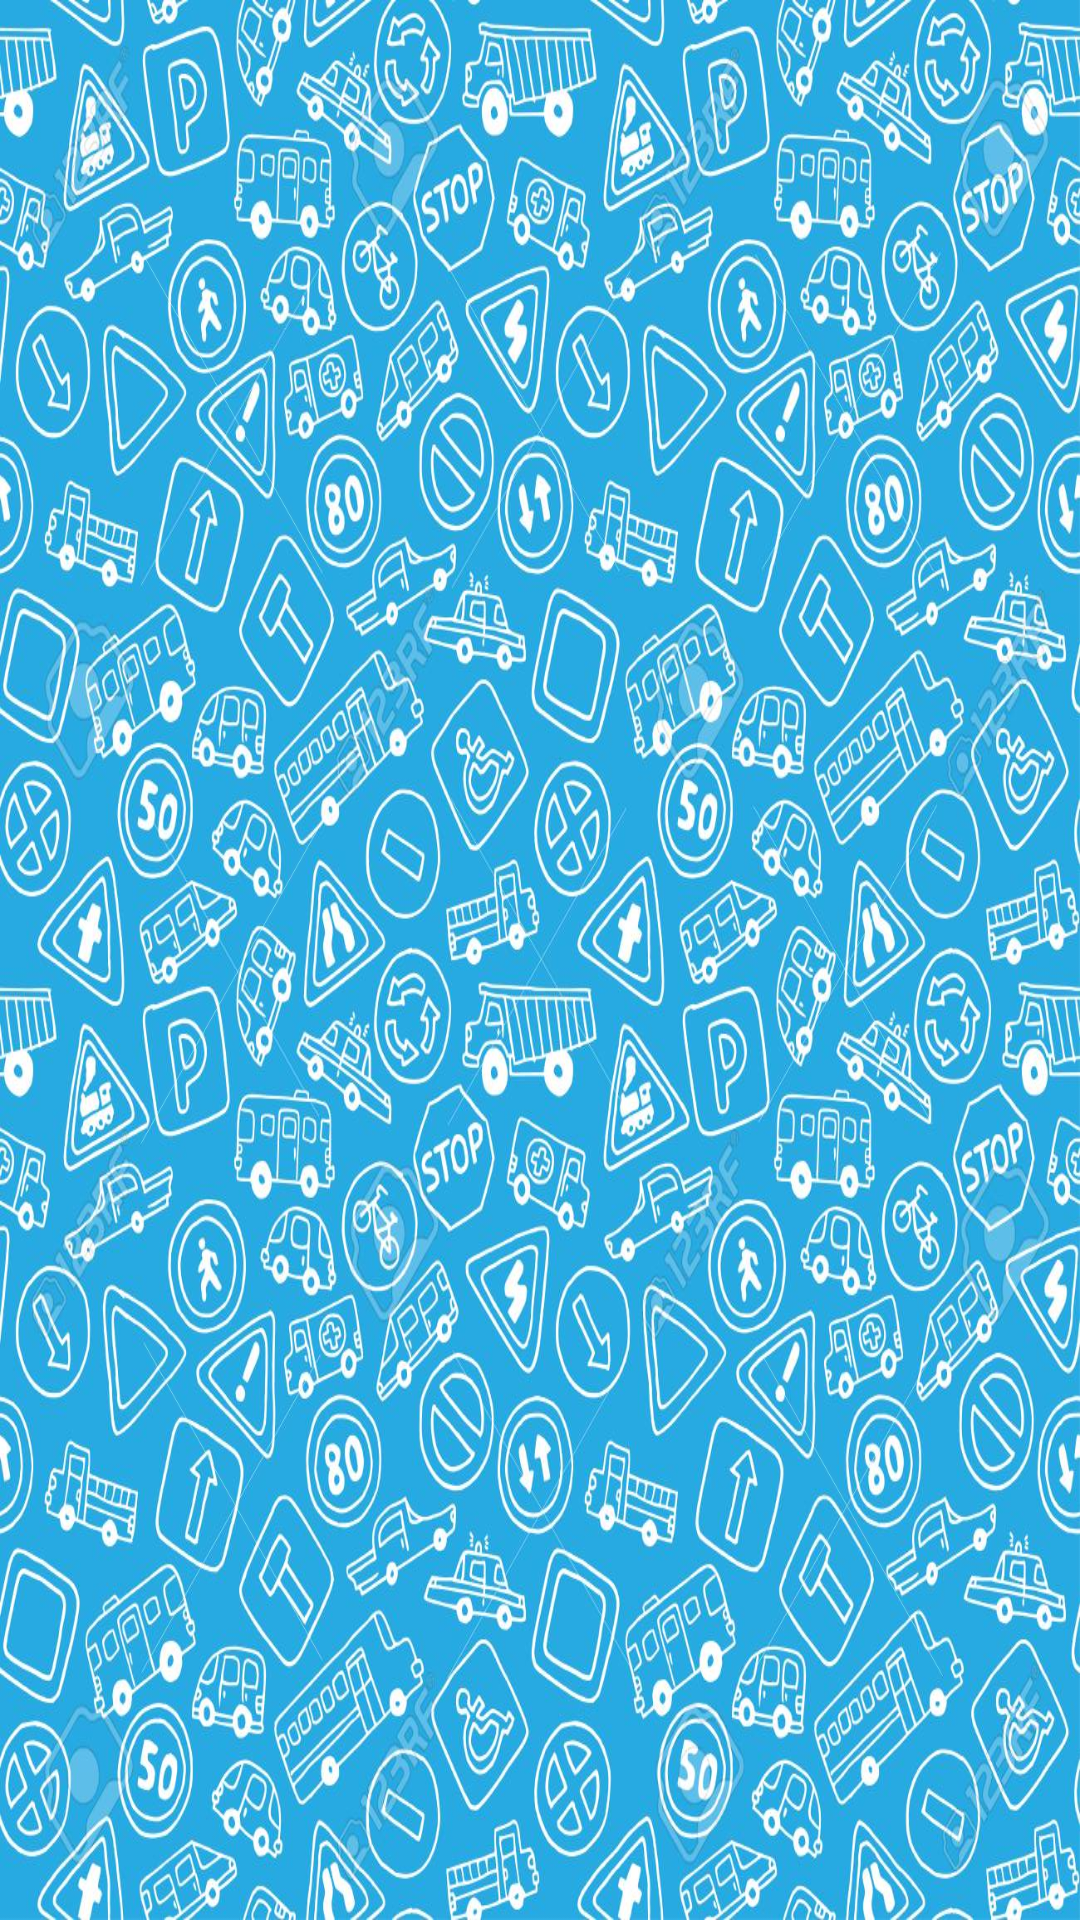

Reconstruct the res/layout file that produces this screen, plus the resources it refers to.
<!-- AndroidManifest.xml: application theme Theme.TruckingTransport -->
<!-- res/layout/fragment_recycler.xml -->
<?xml version="1.0" encoding="utf-8"?>
<androidx.constraintlayout.widget.ConstraintLayout xmlns:android="http://schemas.android.com/apk/res/android"
    xmlns:app="http://schemas.android.com/apk/res-auto"
    xmlns:tools="http://schemas.android.com/tools"
    android:id="@+id/frameLayout2"
    android:layout_width="match_parent"
    android:layout_height="match_parent"
    android:background="@drawable/fondo"
    tools:context=".view.RecyclerFragment">

    <androidx.recyclerview.widget.RecyclerView
        android:id="@+id/recyclerView"
        android:layout_width="match_parent"
        android:layout_height="match_parent"
        android:layout_marginStart="16dp"
        android:layout_marginTop="16dp"
        android:layout_marginEnd="16dp"
        android:layout_marginBottom="16dp"
        app:layout_constraintBottom_toBottomOf="parent"
        app:layout_constraintEnd_toEndOf="parent"
        app:layout_constraintStart_toStartOf="parent"
        app:layout_constraintTop_toTopOf="parent" />
</androidx.constraintlayout.widget.ConstraintLayout>
<!-- resources referenced by this layout -->
<resources>
  <!-- drawable fondo: jpg bitmap (drawable-xxxhdpi, 400766 bytes) -->
  <style name="Theme.TruckingTransport" parent="Theme.MaterialComponents.DayNight.DarkActionBar">
          
          <item name="colorPrimary">#000000</item>
          <item name="colorPrimaryVariant">@color/purple_700</item>
          <item name="colorOnPrimary">@color/white</item>
          
          <item name="colorSecondary">@color/teal_200</item>
          <item name="colorSecondaryVariant">@color/teal_700</item>
          <item name="colorOnSecondary">@color/black</item>
          
          <item name="android:statusBarColor" tools:targetApi="l">?attr/colorPrimaryVariant</item>
          
      </style>
  <!-- not gathered from this repository: default colours our renderer supplied (Android Studio template values) -->
  <color name="purple_700">#FF3700B3</color>
  <color name="teal_200">#FF03DAC5</color>
  <color name="teal_700">#FF018786</color>
  <color name="black">#FF000000</color>
  <color name="white">#FFFFFFFF</color>
</resources>
